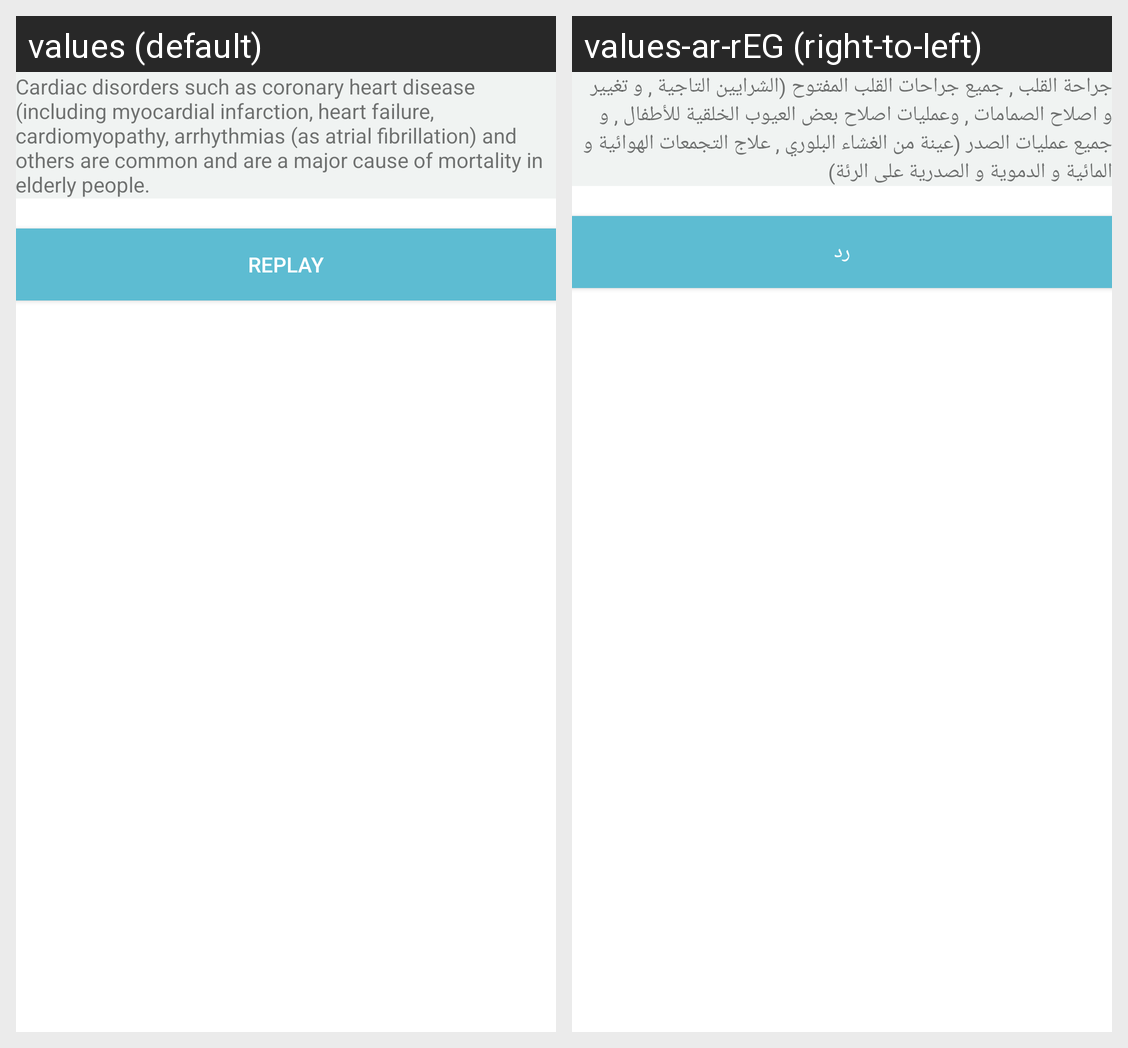

Locale-by-locale string values for the Android screen shown in this grid:
Android screen res/layout/custom_dialog4.xml rendered under 2 locales, left to right: values (default), values-ar-rEG (right-to-left). Device: Nexus 5 (rendered at 1080×1920; each locale shown at half size, 540×960, under a caption strip naming it); theme AppTheme.
Strings drawn on this screen, with the default value and each locale's value (text and hints the layout hard-codes, and strings that could not be matched under every locale, appear in the picture but are not listed):

desc
  values: Cardiac disorders such as coronary heart disease (including myocardial infarction, heart failure, cardiomyopathy, arrhythmias (as atrial fibrillation) and others are common and are a major cause of mortality in elderly people.
  values-ar-rEG: جراحة القلب , جميع جراحات القلب المفتوح (الشرايين التاجية , و تغيير و اصلاح الصمامات , وعمليات اصلاح بعض العيوب الخلقية للأطفال , و جميع عمليات الصدر (عينة من الغشاء البلوري , علاج التجمعات الهوائية و المائية و الدموية و الصدرية على الرئة)

replay
  values: Replay
  values-ar-rEG: رد
